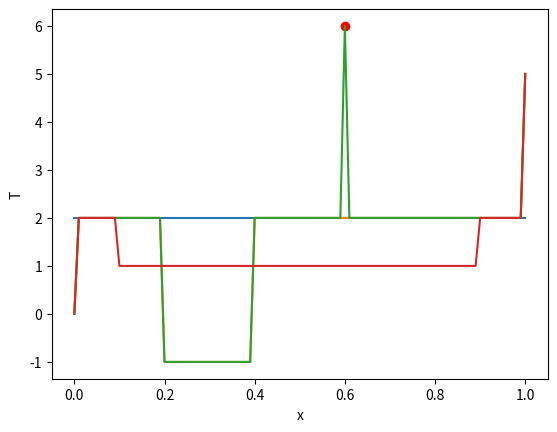

The matplotlib source for this figure: (Note: this script raises an exception after producing the figure.)
import numpy as np
import matplotlib.pyplot as plt

a = 0
b = 1
nx = 101                            
x  = np.linspace(a, b, nx)  
dx = (b-a)/(nx-1)

print('Le vecteur des coordonééer de la discretisation est :', x)
print('Sa longueur est :', len(x))
print('La valeur de dx est :', dx)

T = np.ones(nx)*2


plt.plot(x, T) , plt.xlabel('x') , plt.ylabel('T')

T[0]  = 0             # modification de la valeur de la première composante (cad quand x=a)
T[-1] = 5             # modification de la valeur de la dernière composante (cad quand x=b)
T[int(nx/5):int(2*nx/5)] = -1 # modification de la valeur de la composante entre le premier et le deuxième cinquième du domaine

plt.plot(x, T) , plt.xlabel('x') , plt.ylabel('T')

Txp = 6   
xp = 0.6
ixp = int((xp-a)/dx) # indice de la composante la plus proche de xp
T[ixp] = Txp         # modification de la valeur de la composante la plus proche de xp
plt.plot(x, T) , plt.xlabel('x') , plt.ylabel('T') # affichage du vecteur T
plt.scatter(xp, Txp, color='red') # affichage du point rouge pour le nouveau point

Txp = 1  
xl = 0.1
xr = 0.9
ixl = int((xl-a)/dx) 
ixr = int((xr-a)/dx) 
T[ixl:ixr] = Txp     
plt.plot(x, T) , plt.xlabel('x') , plt.ylabel('T') # affichage du vecteur T

T[(xl<x)&(x<xr)] = Txp      

xc = 0.3 ; va = 1 ; print('La température en x=' + str(xc) + ' est equal à ' + str(va) + ' :', T[int((xc-a)/dx)]==va)
xc = 0.0 ; va = 3 ; print('La température en x=' + str(xc) + ' est equal à ' + str(va) + ' :', T[int((xc-a)/dx)]==va)
xc = 0.0 ; va = 0 ; print('La température en x=' + str(xc) + ' est equal à ' + str(va) + ' :', T[int((xc-a)/dx)]==va)
xc = 0.8 ; va = 0 ; print('La température en x=' + str(xc) + ' est equal à ' + str(va) + ' :', T[int((xc-a)/dx)]==va)

Tmid = (T[1:]+T[:-1])/2 # calcul de la valeur de la température au milieu de chaque intervalle (taille nx-1)
xmid = (x[1:]+x[:-1])/2 # calcul de la valeur de la position au milieu de chaque intervalle (taille nx-1)

print("Coordonnées des points au milieu de chaque intervalle :")
print(xmid)
print("Valeurs de la température au milieu de chaque intervalle :")
print(Tmid)

import numpy as np
import matplotlib.pyplot as plt
from IPython.display import clear_output, display

# parametres physiques
Xb_ini = 0
Yb_ini = 480
V = 120
alpha = 60
g = 9.81
ttot = 30

# parameteres numeriques
dt = 0.1
nt = int(ttot / dt)

Vx = np.cos(np.deg2rad(alpha)) * V
Vy_i = np.sin(np.deg2rad(alpha)) * V

time = 0

# initialization
Xbomb = Xb_ini
Ybomb = Yb_ini
Vy    = Vy_i

flag = 0

# create the figure outside the loop 
fig, ax = plt.subplots()
 
for it in range(1, nt):
    time += dt
    Vy   += - g * dt
    Xbomb += Vx * dt
    Ybomb += Vy * dt

    if it%5==0:
        clear_output(wait=True)  # clear the output in VS Code
        ax.scatter(Xbomb, Ybomb,c='k')
        ax.set_xlabel('horizontal distance, m')
        ax.set_ylabel('elevation, m') 
        display(fig)
        plt.pause(0.1)  # pause to visualize updates

    if Xbomb >= 900 and flag == 0:
        Ypos = Ybomb
        flag = 1
    if Ybomb <= 0:
        break
 
print(Ypos)
# REPONSE : Ypos 927.8632 


import numpy as np
import matplotlib.pyplot as plt
from IPython.display import clear_output, display

nb = 5
alpha = 30 * np.random.randn(nb) + 90
Xb_ini = 0
Yb_ini = 480
V = 120
g = 9.81
ttot = 30

# utile pour le plot
col='brgym'

# parametre numeriques
dt = 0.5
nt = int(ttot / dt)

Vx = np.cos(np.radians(alpha)) * V
Vy = np.sin(np.radians(alpha)) * V

# Allocation et initialization
Xbomb = np.zeros((nb, nt))
Ybomb = np.zeros((nb, nt))
Xbomb[:, 0] = Xb_ini
Ybomb[:, 0] = Yb_ini

# create the figure outside the loop 
fig, ax = plt.subplots()

for ib in range(nb):
    # boucle temporelle
    for it in range(1, nt):
        # mise a jour de la vitesse verticale
        Vy[ib] -= g * dt
        
        # mise a jour des positions des bommes
        Xbomb[ib, it] = Xbomb[ib, it - 1] + Vx[ib] * dt
        Ybomb[ib, it] = Ybomb[ib, it - 1] + Vy[ib] * dt

        # plotting
        if it%3==0:
            clear_output(wait=True)  # clear the output in VS Code
            ax.scatter(Xbomb[ib, it], Ybomb[ib, it], c=col[ib])
            ax.set_xlabel('horizontal distance, m')
            ax.set_ylabel('elevation, m')
            display(fig)
            plt.pause(0.1)  # pause to visualize updates
        
        # condition d'arret
        if Ybomb[ib, it] <= 0:
            break 

# plotting en post-processing
plt.figure()
plt.clf() 
for ib in range(nb):
    I = Ybomb[ib, :] > 0
    plt.plot(Xbomb[ib, I], Ybomb[ib, I], c=col[ib])
plt.xlabel('horizontal distance, m')
plt.ylabel('elevation, m')